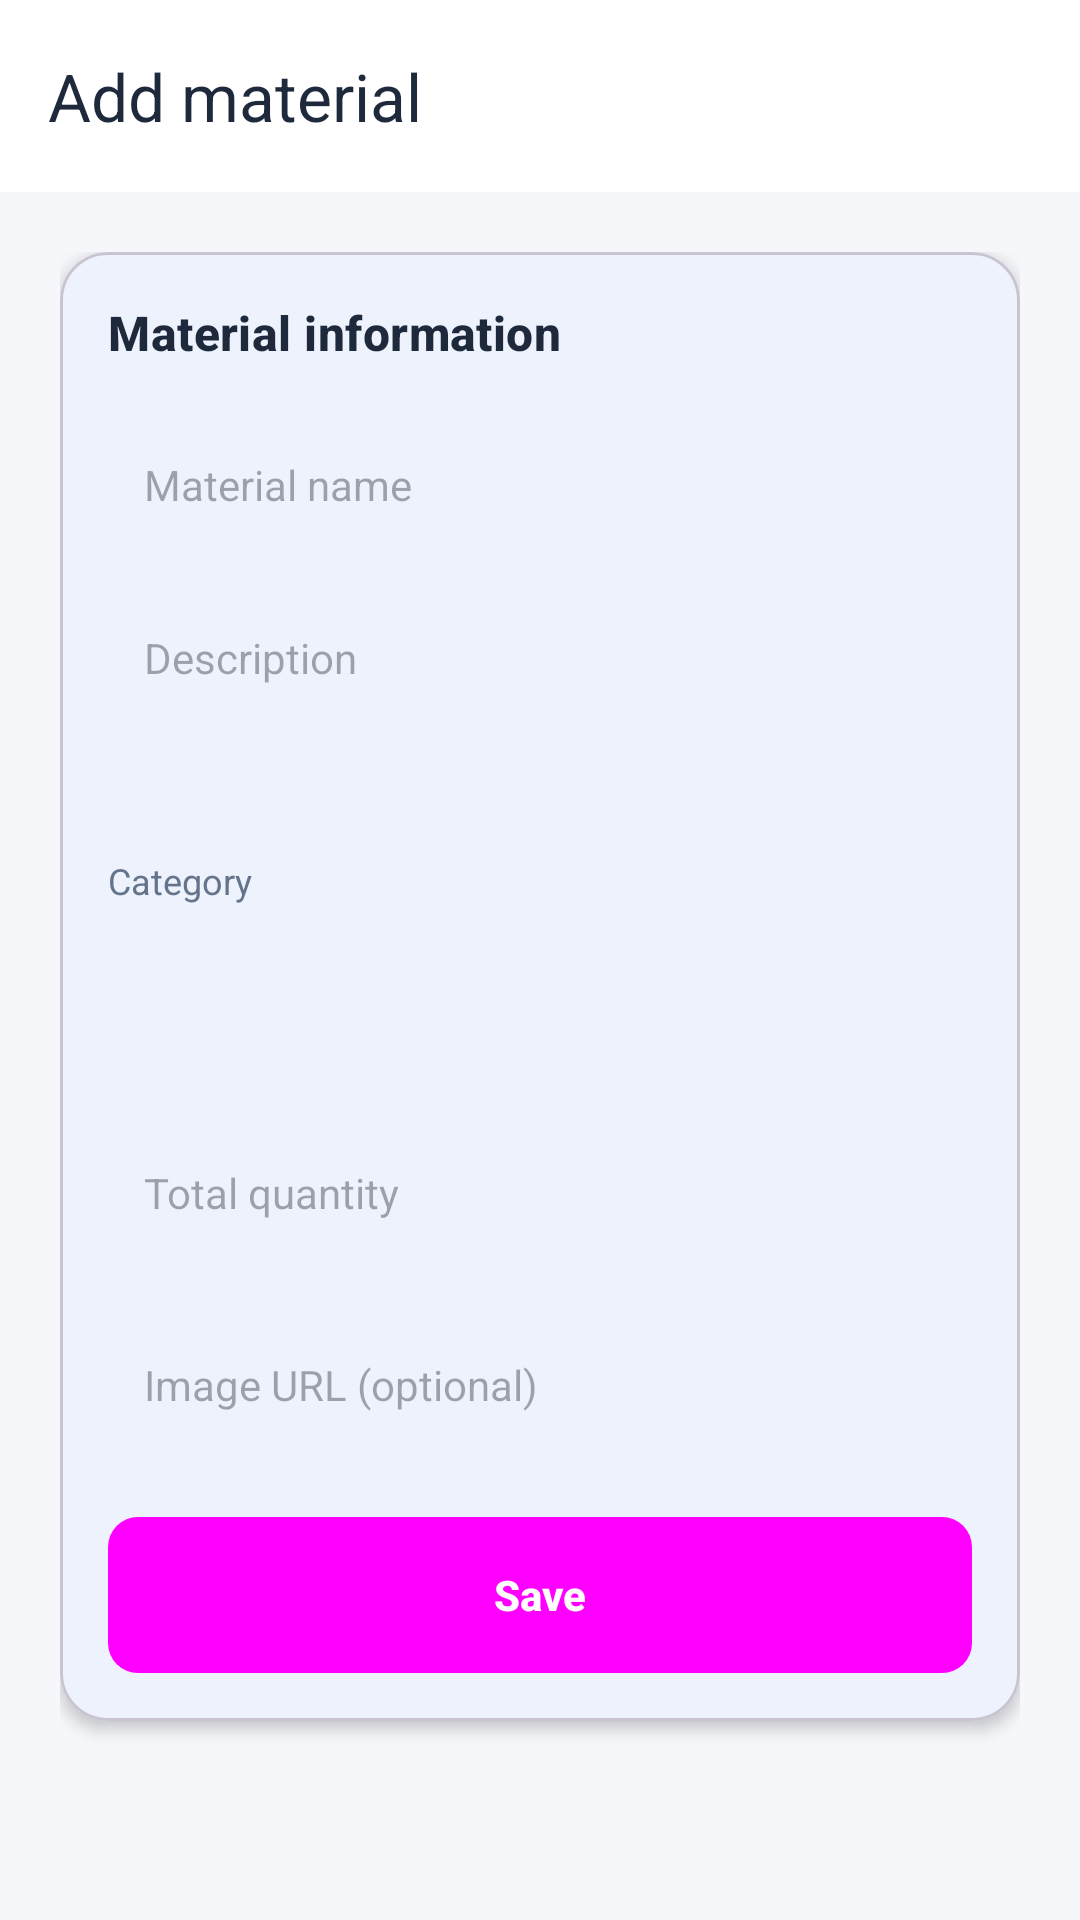

Layout XML and referenced resources for this Android screen:
<!-- AndroidManifest.xml: application theme Theme.ISETConnect -->
<!-- res/layout/activity_add_material.xml -->
<?xml version="1.0" encoding="utf-8"?>
<LinearLayout xmlns:android="http://schemas.android.com/apk/res/android"
    xmlns:app="http://schemas.android.com/apk/res-auto"
    android:layout_width="match_parent"
    android:layout_height="match_parent"
    android:background="@color/background"
    android:orientation="vertical">

    <com.google.android.material.appbar.MaterialToolbar
        android:id="@+id/toolbar"
        android:layout_width="match_parent"
        android:layout_height="wrap_content"
        android:background="@color/white"
        app:title="Add material"
        app:titleTextColor="@color/text_main" />

    <ProgressBar
        android:id="@+id/progressBar"
        android:layout_width="wrap_content"
        android:layout_height="wrap_content"
        android:layout_gravity="center"
        android:layout_margin="@dimen/space_sm"
        android:indeterminate="true"
        android:visibility="gone" />

    <androidx.core.widget.NestedScrollView
        android:layout_width="match_parent"
        android:layout_height="0dp"
        android:layout_weight="1"
        android:fillViewport="true">

        <LinearLayout
            android:layout_width="match_parent"
            android:layout_height="wrap_content"
            android:orientation="vertical"
            android:padding="@dimen/screen_padding">

            <com.google.android.material.card.MaterialCardView
                android:layout_width="match_parent"
                android:layout_height="wrap_content"
                app:cardBackgroundColor="@color/white"
                app:cardCornerRadius="@dimen/corner_md"
                app:cardElevation="@dimen/card_elevation">

                <LinearLayout
                    android:layout_width="match_parent"
                    android:layout_height="wrap_content"
                    android:orientation="vertical"
                    android:padding="@dimen/space_lg">

                    <TextView
                        style="@style/Text.Subtitle"
                        android:layout_width="match_parent"
                        android:layout_height="wrap_content"
                        android:text="Material information" />

                    <EditText
                        android:id="@+id/etMaterialName"
                        android:layout_width="match_parent"
                        android:layout_height="wrap_content"
                        android:layout_marginTop="@dimen/space_md"
                        android:background="@drawable/bg_input"
                        android:hint="Material name"
                        android:inputType="text"
                        android:minHeight="@dimen/input_height"
                        android:paddingStart="@dimen/space_md"
                        android:paddingEnd="@dimen/space_md"
                        android:textColor="@color/text_main"
                        android:textSize="@dimen/text_body" />

                    <EditText
                        android:id="@+id/etMaterialDescription"
                        android:layout_width="match_parent"
                        android:layout_height="wrap_content"
                        android:layout_marginTop="@dimen/space_sm"
                        android:background="@drawable/bg_input"
                        android:gravity="top|start"
                        android:hint="Description"
                        android:inputType="textMultiLine"
                        android:lines="3"
                        android:minHeight="@dimen/input_height"
                        android:paddingStart="@dimen/space_md"
                        android:paddingTop="@dimen/space_md"
                        android:paddingEnd="@dimen/space_md"
                        android:paddingBottom="@dimen/space_md"
                        android:textColor="@color/text_main"
                        android:textSize="@dimen/text_body" />

                    <TextView
                        android:layout_width="match_parent"
                        android:layout_height="wrap_content"
                        android:layout_marginTop="@dimen/space_md"
                        android:text="Category"
                        android:textColor="@color/text_secondary"
                        android:textSize="@dimen/text_caption" />

                    <Spinner
                        android:id="@+id/spinnerMaterialCategory"
                        android:layout_width="match_parent"
                        android:layout_height="wrap_content"
                        android:layout_marginTop="@dimen/space_xs"
                        android:background="@drawable/bg_input"
                        android:minHeight="@dimen/input_height"
                        android:paddingStart="@dimen/space_md"
                        android:paddingEnd="@dimen/space_md" />

                    <EditText
                        android:id="@+id/etTotalQuantity"
                        android:layout_width="match_parent"
                        android:layout_height="wrap_content"
                        android:layout_marginTop="@dimen/space_sm"
                        android:background="@drawable/bg_input"
                        android:hint="Total quantity"
                        android:inputType="number"
                        android:minHeight="@dimen/input_height"
                        android:paddingStart="@dimen/space_md"
                        android:paddingEnd="@dimen/space_md"
                        android:textColor="@color/text_main"
                        android:textSize="@dimen/text_body" />

                    <EditText
                        android:id="@+id/etImageUrl"
                        android:layout_width="match_parent"
                        android:layout_height="wrap_content"
                        android:layout_marginTop="@dimen/space_sm"
                        android:background="@drawable/bg_input"
                        android:hint="Image URL (optional)"
                        android:inputType="textUri"
                        android:minHeight="@dimen/input_height"
                        android:paddingStart="@dimen/space_md"
                        android:paddingEnd="@dimen/space_md"
                        android:singleLine="true"
                        android:textColor="@color/text_main"
                        android:textSize="@dimen/text_body" />

                    <Button
                        android:id="@+id/btnSaveMaterial"
                        style="@style/Button.Primary"
                        android:layout_width="match_parent"
                        android:layout_height="wrap_content"
                        android:layout_marginTop="@dimen/space_lg"
                        android:text="@string/save" />
                </LinearLayout>
            </com.google.android.material.card.MaterialCardView>
        </LinearLayout>
    </androidx.core.widget.NestedScrollView>
</LinearLayout>
<!-- resources referenced by this layout -->
<resources>
  <color name="background">#F5F7FB</color>
  <color name="text_main">#1E293B</color>
  <color name="text_secondary">#64748B</color>
  <color name="white">#FFFFFF</color>
  <dimen name="card_elevation">3dp</dimen>
  <dimen name="corner_md">16dp</dimen>
  <dimen name="input_height">56dp</dimen>
  <dimen name="screen_padding">20dp</dimen>
  <dimen name="space_lg">16dp</dimen>
  <dimen name="space_md">12dp</dimen>
  <dimen name="space_sm">8dp</dimen>
  <dimen name="space_xs">4dp</dimen>
  <dimen name="text_body">14sp</dimen>
  <dimen name="text_caption">12sp</dimen>
  <string name="save">Save</string>
  <style name="Button.Primary" parent="Widget.Material3.Button">
          <item name="android:background">@drawable/bg_primary_button</item>
          <item name="android:textColor">@color/white</item>
          <item name="android:textStyle">bold</item>
          <item name="android:minHeight">@dimen/button_height</item>
          <item name="cornerRadius">@dimen/corner_sm</item>
      </style>
  <style name="Text.Subtitle" parent="TextAppearance.Material3.TitleMedium">
          <item name="android:textColor">@color/text_main</item>
          <item name="android:textStyle">bold</item>
          <item name="android:textSize">@dimen/text_subtitle</item>
      </style>
  <style name="Theme.ISETConnect" parent="Theme.Material3.DayNight.NoActionBar">
          <item name="colorPrimary">@color/primary</item>
          <item name="colorOnPrimary">@color/white</item>
          <item name="colorPrimaryContainer">@color/primary_light</item>
          <item name="colorOnPrimaryContainer">@color/navy</item>
          <item name="colorSecondary">@color/navy</item>
          <item name="colorOnSecondary">@color/white</item>
          <item name="colorSurface">@color/white</item>
          <item name="colorOnSurface">@color/text_main</item>
          <item name="android:colorBackground">@color/background</item>
          <item name="android:windowBackground">@color/background</item>
          <item name="android:statusBarColor">@color/navy</item>
          <item name="android:navigationBarColor">@color/white</item>
          <item name="android:windowLightStatusBar" tools:targetApi="m">false</item>
          <item name="android:windowLightNavigationBar" tools:targetApi="o_mr1">true</item>
          <item name="materialButtonStyle">@style/Button.Primary</item>
      </style>
  <!-- drawable bg_primary_button (drawable) -->
  <?xml version="1.0" encoding="utf-8"?>
  <selector xmlns:android="http://schemas.android.com/apk/res/android">
      <item android:state_pressed="true">
          <shape android:shape="rectangle">
              <solid android:color="#1D4ED8" />
              <corners android:radius="10dp" />
          </shape>
      </item>
      <item android:state_enabled="false">
          <shape android:shape="rectangle">
              <solid android:color="#93B4F5" />
              <corners android:radius="10dp" />
          </shape>
      </item>
      <item>
          <shape android:shape="rectangle">
              <solid android:color="#2563EB" />
              <corners android:radius="10dp" />
          </shape>
      </item>
  </selector>
  <dimen name="button_height">52dp</dimen>
  <dimen name="corner_sm">10dp</dimen>
  <dimen name="text_subtitle">16sp</dimen>
  <color name="primary">#2563EB</color>
  <color name="primary_light">#DBEAFE</color>
  <color name="navy">#142B4A</color>
</resources>
